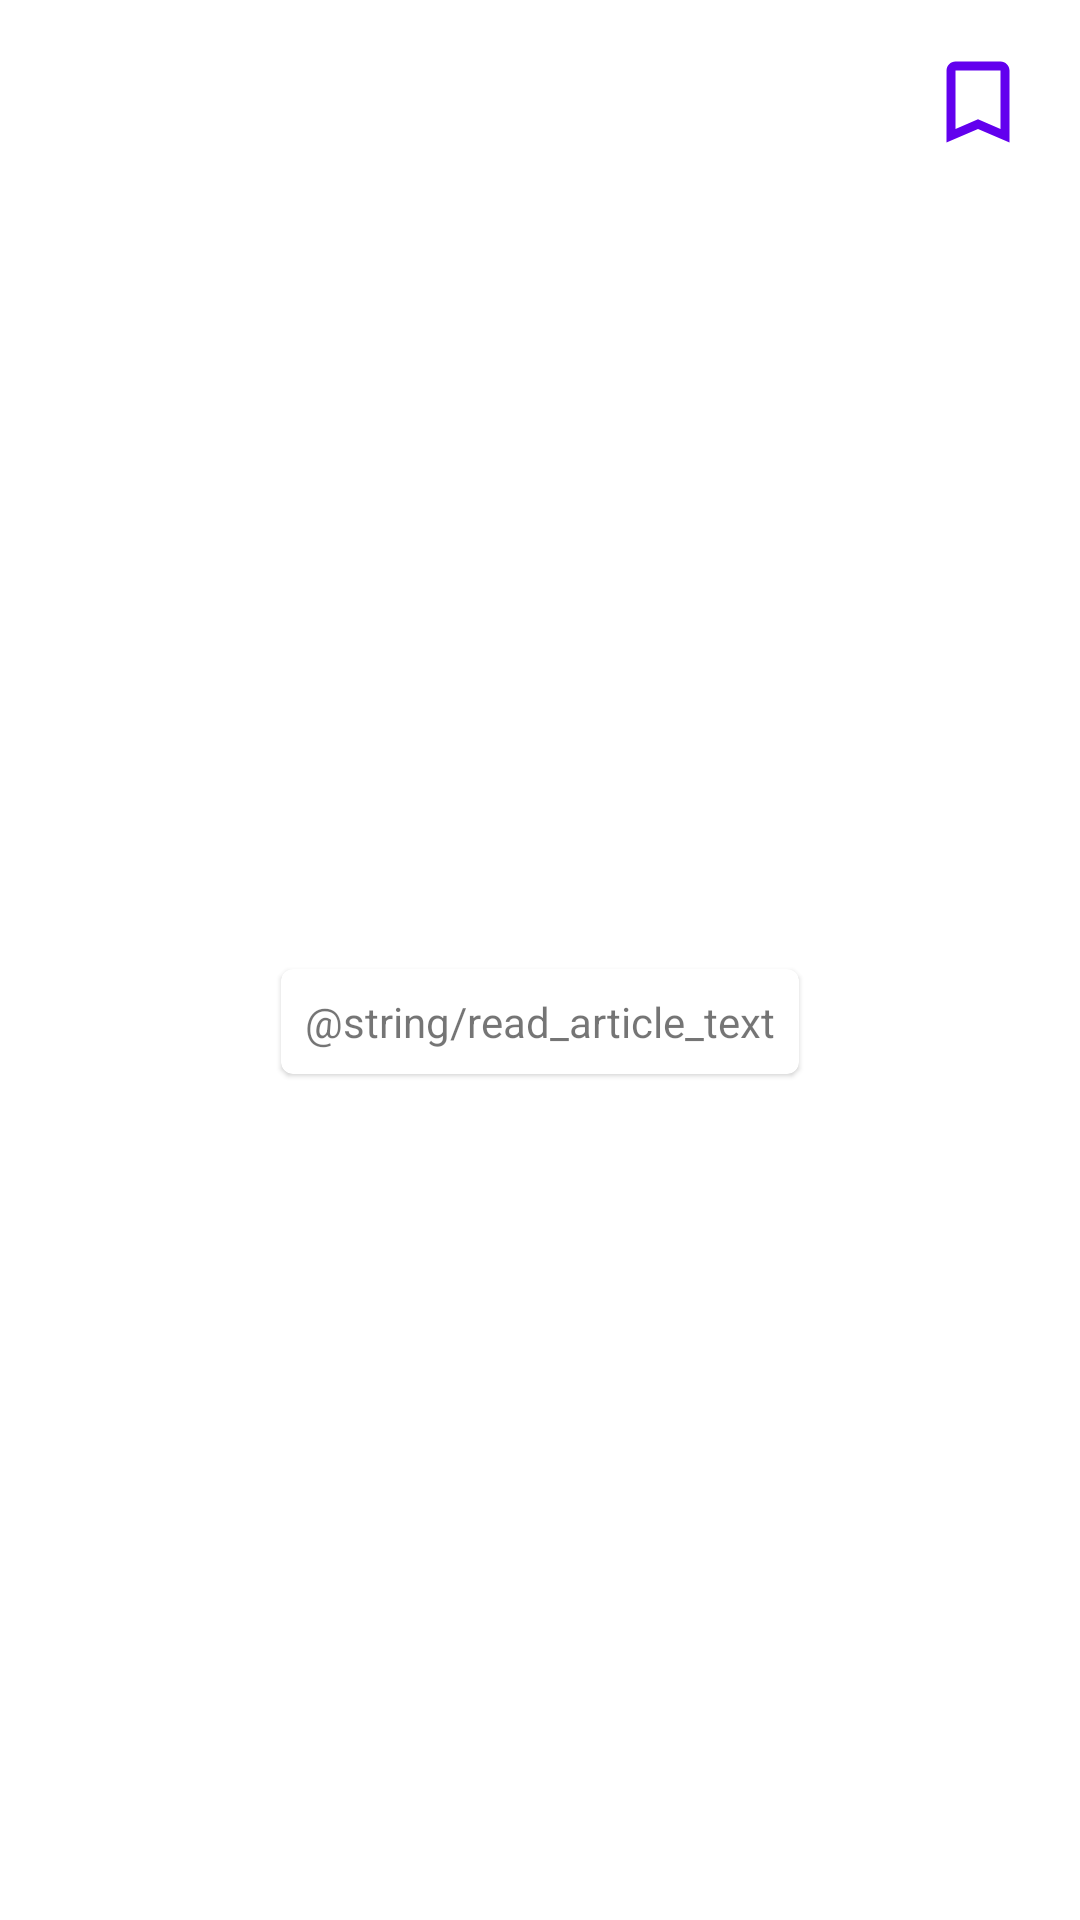

Android layout source for this screen:
<!-- AndroidManifest.xml: application theme Theme.ZekeStockMarketNews -->
<!-- res/layout/fragment_detail.xml -->
<?xml version="1.0" encoding="utf-8"?>
<ScrollView xmlns:android="http://schemas.android.com/apk/res/android"
    xmlns:app="http://schemas.android.com/apk/res-auto"
    xmlns:tools="http://schemas.android.com/tools"
    android:layout_width="match_parent"
    android:layout_height="match_parent"
    android:fillViewport="true"
    android:layout_margin="@dimen/default_margin"
    tools:context=".ui.detail.DetailFragment">

    <LinearLayout
        android:layout_width="match_parent"
        android:layout_height="wrap_content"
        android:orientation="vertical">

        <androidx.constraintlayout.widget.ConstraintLayout
            android:layout_width="match_parent"
            android:layout_height="wrap_content">

            
            <ImageView
                android:id="@+id/article_imageview"
                android:layout_width="match_parent"
                android:layout_height="@dimen/article_imageview_height"
                android:scaleType="centerCrop"
                app:layout_constraintEnd_toEndOf="parent"
                app:layout_constraintStart_toStartOf="parent"
                app:layout_constraintTop_toTopOf="parent"
                tools:src="@tools:sample/backgrounds/scenic" />

            
            <ImageView
                android:id="@+id/bookmark_imageview"
                android:layout_width="@dimen/bookmark_width"
                android:layout_height="@dimen/bookmark_height"
                android:layout_margin="@dimen/bookmark_margin"
                android:src="@drawable/ic_bookmark_border_24dp"
                app:layout_constraintEnd_toEndOf="parent"
                app:layout_constraintTop_toTopOf="parent"
                tools:ignore="ContentDescription" />
        </androidx.constraintlayout.widget.ConstraintLayout>

        
        <androidx.recyclerview.widget.RecyclerView
            android:id="@+id/tickers_recyclerview"
            android:layout_width="wrap_content"
            android:layout_height="wrap_content"
            android:orientation="horizontal"
            app:layoutManager="androidx.recyclerview.widget.LinearLayoutManager"
            tools:listitem="@layout/news_ticker_item"
            tools:itemCount="3" />

        
        <TextView
            android:id="@+id/title_textview"
            style="@style/TextAppearance.Material3.TitleLarge"
            android:layout_width="wrap_content"
            android:layout_height="wrap_content"
            android:layout_marginTop="@dimen/default_margin"
            tools:text="Title" />

        
        <TextView
            android:id="@+id/description_textview"
            style="@style/TextAppearance.Material3.TitleMedium"
            android:layout_width="wrap_content"
            android:layout_height="wrap_content"
            android:layout_marginTop="@dimen/default_margin"
            android:textColor="?android:attr/textColorSecondary"
            tools:text="Description" />

        
        <TextView
            android:id="@+id/timestamp_textview"
            style="@style/TextAppearance.Material3.BodyMedium"
            android:layout_width="wrap_content"
            android:layout_height="wrap_content"
            android:layout_marginTop="@dimen/default_margin"
            android:textColor="?android:attr/textColorSecondary"
            tools:text="Timestamp" />

        
        <TextView
            android:id="@+id/source_textview"
            style="@style/TextAppearance.Material3.BodyMedium"
            android:layout_width="wrap_content"
            android:layout_height="wrap_content"
            android:layout_marginTop="@dimen/default_margin"
            android:textColor="?android:attr/textColorSecondary"
            tools:text="Source:" />

        
        <com.google.android.material.card.MaterialCardView
            android:id="@+id/view_article_cardview"
            style="@style/Theme.ZekeStockMarketNews.CardView.Outlined"
            android:layout_width="wrap_content"
            android:layout_height="wrap_content"
            android:layout_gravity="center"
            android:layout_margin="@dimen/default_margin">

            <TextView
                android:layout_width="wrap_content"
                android:layout_height="wrap_content"
                android:layout_margin="@dimen/default_margin"
                android:text="@string/read_article_text"/>
        </com.google.android.material.card.MaterialCardView>
    </LinearLayout>
</ScrollView>
<!-- res/layout/news_ticker_item.xml (included above) -->
<?xml version="1.0" encoding="utf-8"?>
<com.google.android.material.card.MaterialCardView xmlns:android="http://schemas.android.com/apk/res/android"
    xmlns:tools="http://schemas.android.com/tools"
    style="@style/Theme.ZekeStockMarketNews.CardView.Outlined"
    android:layout_width="wrap_content"
    android:layout_height="wrap_content"
    android:layout_margin="@dimen/default_margin">

    <TextView
        android:id="@+id/ticker_symbol_item"
        android:layout_width="wrap_content"
        android:layout_height="wrap_content"
        android:layout_margin="@dimen/default_margin"
        tools:text="GOOGL" />
</com.google.android.material.card.MaterialCardView>
<!-- resources referenced by this layout -->
<resources>
  <dimen name="article_imageview_height">194dp</dimen>
  <dimen name="bookmark_height">36dp</dimen>
  <dimen name="bookmark_margin">16dp</dimen>
  <dimen name="bookmark_width">36dp</dimen>
  <dimen name="default_margin">8dp</dimen>
  <!-- drawable ic_bookmark_border_24dp (drawable) -->
  <vector xmlns:android="http://schemas.android.com/apk/res/android"
      android:width="24dp"
      android:height="24dp"
      android:viewportWidth="24.0"
      android:viewportHeight="24.0">
      <path
          android:fillColor="@color/purple_500"
          android:pathData="M17,3L7,3c-1.1,0 -1.99,0.9 -1.99,2L5,21l7,-3 7,3L19,5c0,-1.1 -0.9,-2 -2,-2zM17,18l-5,-2.18L7,18L7,5h10v13z"/>
  </vector>
  <style name="Theme.ZekeStockMarketNews" parent="Theme.MaterialComponents.DayNight.DarkActionBar">
          
          <item name="colorPrimary">@color/purple_500</item>
          <item name="colorPrimaryVariant">@color/purple_700</item>
          <item name="colorOnPrimary">@color/white</item>
          
          <item name="colorSecondary">@color/teal_200</item>
          <item name="colorSecondaryVariant">@color/teal_700</item>
          <item name="colorOnSecondary">@color/black</item>
          
          <item name="android:statusBarColor">?attr/colorPrimaryVariant</item>
          
      </style>
  <color name="purple_500">#FF6200EE</color>
  <color name="purple_700">#FF3700B3</color>
  <color name="white">#FFFFFFFF</color>
  <color name="teal_200">#FF03DAC5</color>
  <color name="teal_700">#FF018786</color>
  <color name="black">#FF000000</color>
</resources>
